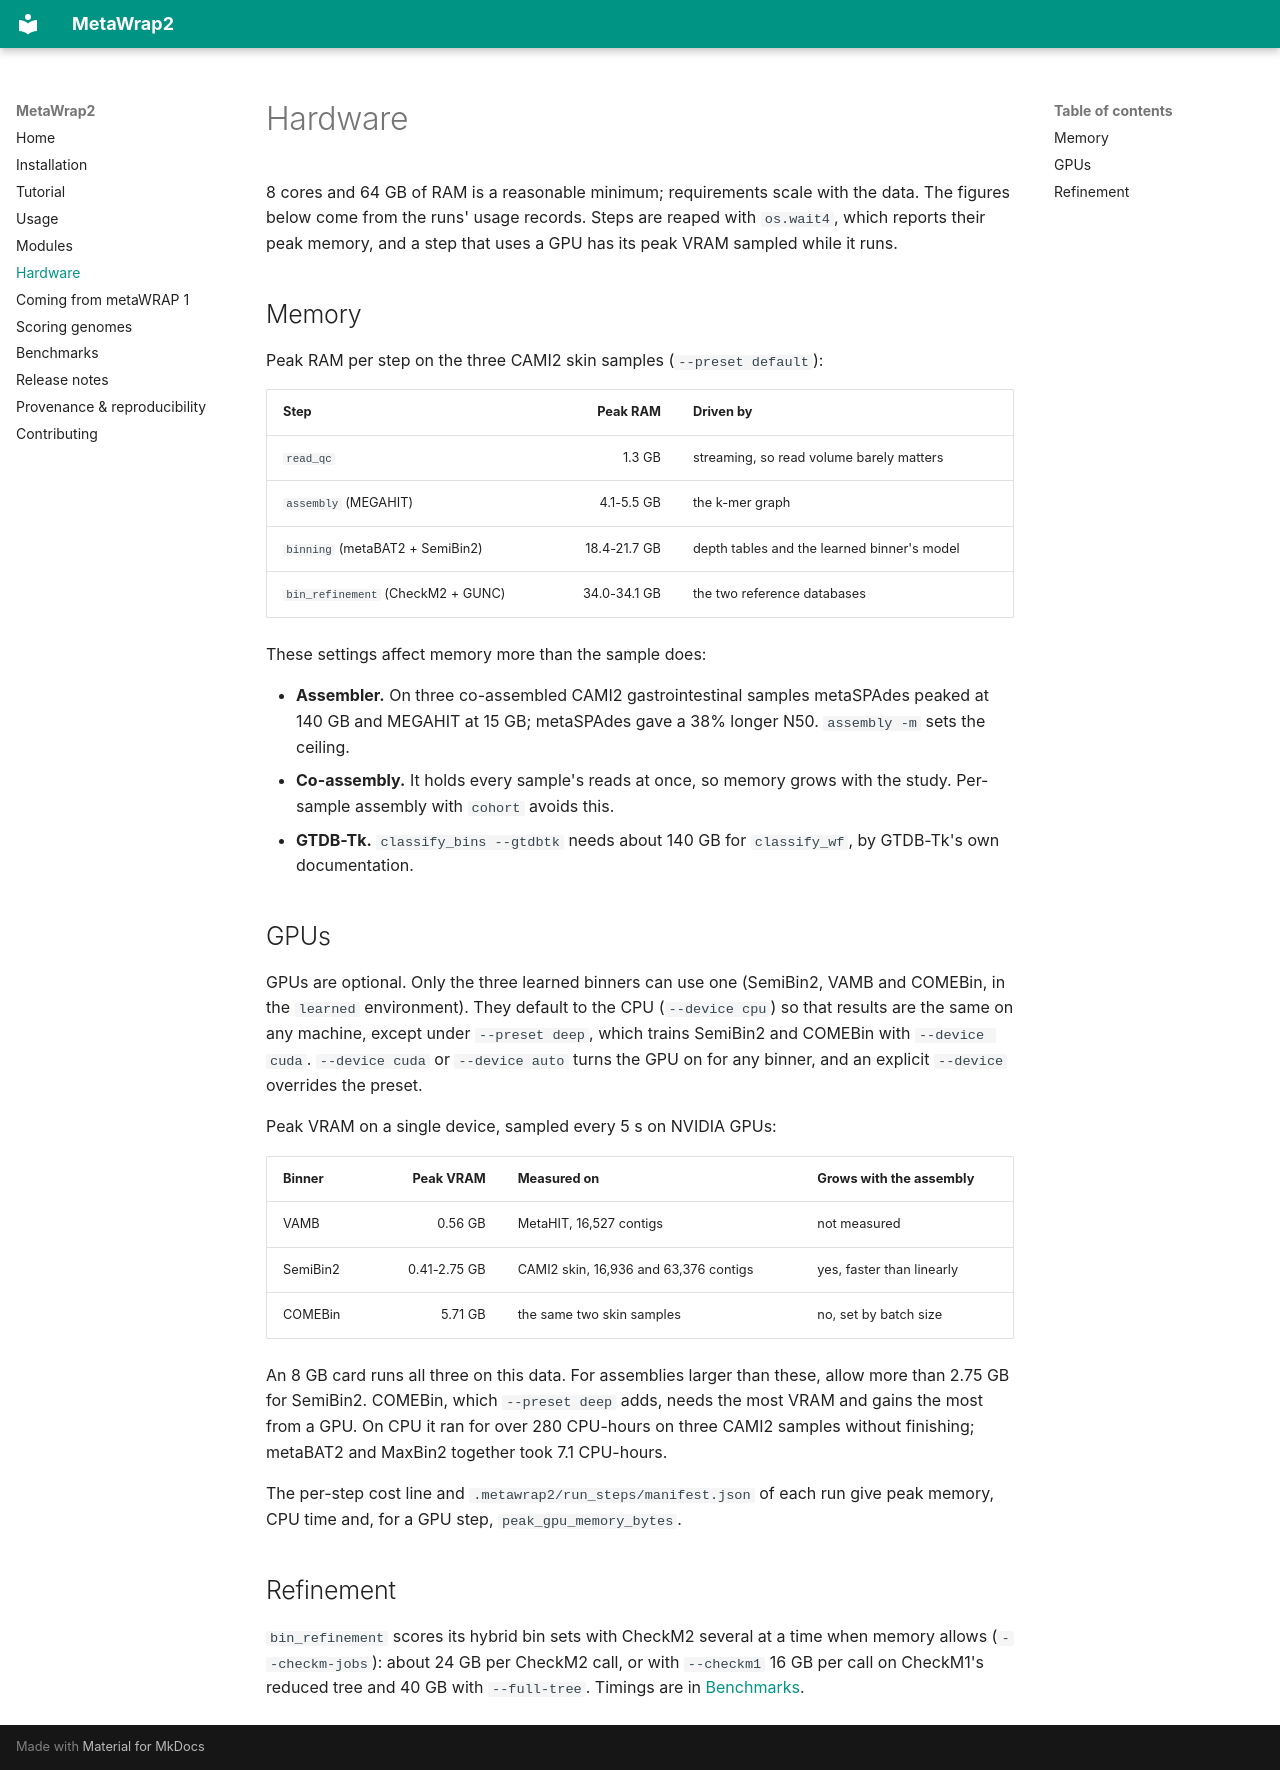

repository: tcollins2011/MetaWrap2 · page: hardware/index.html · generator: mkdocs

# Hardware

8 cores and 64 GB of RAM is a reasonable minimum; requirements scale with the data. The figures
below come from the runs' usage records. Steps are reaped with `os.wait4`, which reports their peak
memory, and a step that uses a GPU has its peak VRAM sampled while it runs.

## Memory

Peak RAM per step on the three CAMI2 skin samples (`--preset default`):

| Step | Peak RAM | Driven by |
|:---|---:|:---|
| `read_qc` | 1.3 GB | streaming, so read volume barely matters |
| `assembly` (MEGAHIT) | 4.1-5.5 GB | the k-mer graph |
| `binning` (metaBAT2 + SemiBin2) | 18.4-21.7 GB | depth tables and the learned binner's model |
| `bin_refinement` (CheckM2 + GUNC) | 34.0-34.1 GB | the two reference databases |

These settings affect memory more than the sample does:

- **Assembler.** On three co-assembled CAMI2 gastrointestinal samples metaSPAdes peaked at 140 GB
  and MEGAHIT at 15 GB; metaSPAdes gave a 38% longer N50. `assembly -m` sets the ceiling.
- **Co-assembly.** It holds every sample's reads at once, so memory grows with the study.
  Per-sample assembly with `cohort` avoids this.
- **GTDB-Tk.** `classify_bins --gtdbtk` needs about 140 GB for `classify_wf`, by GTDB-Tk's own
  documentation.

## GPUs

GPUs are optional. Only the three learned binners can use one (SemiBin2, VAMB and COMEBin, in the
`learned` environment). They default to the CPU (`--device cpu`) so that results are the same on any
machine, except under `--preset deep`, which trains SemiBin2 and COMEBin with `--device cuda`.
`--device cuda` or `--device auto` turns the GPU on for any binner, and an explicit `--device`
overrides the preset.

Peak VRAM on a single device, sampled every 5 s on NVIDIA GPUs:

| Binner | Peak VRAM | Measured on | Grows with the assembly |
|:---|---:|:---|:---|
| VAMB | 0.56 GB | MetaHIT, 16,527 contigs | not measured |
| SemiBin2 | 0.41-2.75 GB | CAMI2 skin, 16,936 and 63,376 contigs | yes, faster than linearly |
| COMEBin | 5.71 GB | the same two skin samples | no, set by batch size |

An 8 GB card runs all three on this data. For assemblies larger than these, allow more than
2.75 GB for SemiBin2. COMEBin, which `--preset deep` adds, needs the most VRAM and gains the most
from a GPU. On CPU it ran for over 280 CPU-hours on three CAMI2 samples without finishing; metaBAT2
and MaxBin2 together took 7.1 CPU-hours.

The per-step cost line and `.metawrap2/run_steps/manifest.json` of each run give peak memory, CPU
time and, for a GPU step, `peak_gpu_memory_bytes`.

## Refinement

`bin_refinement` scores its hybrid bin sets with CheckM2 several at a time when memory allows
(`--checkm-jobs`): about 24 GB per CheckM2 call, or with `--checkm1` 16 GB per call on CheckM1's
reduced tree and 40 GB with `--full-tree`. Timings are in [Benchmarks](benchmarks.md#26-refinement-speed).
